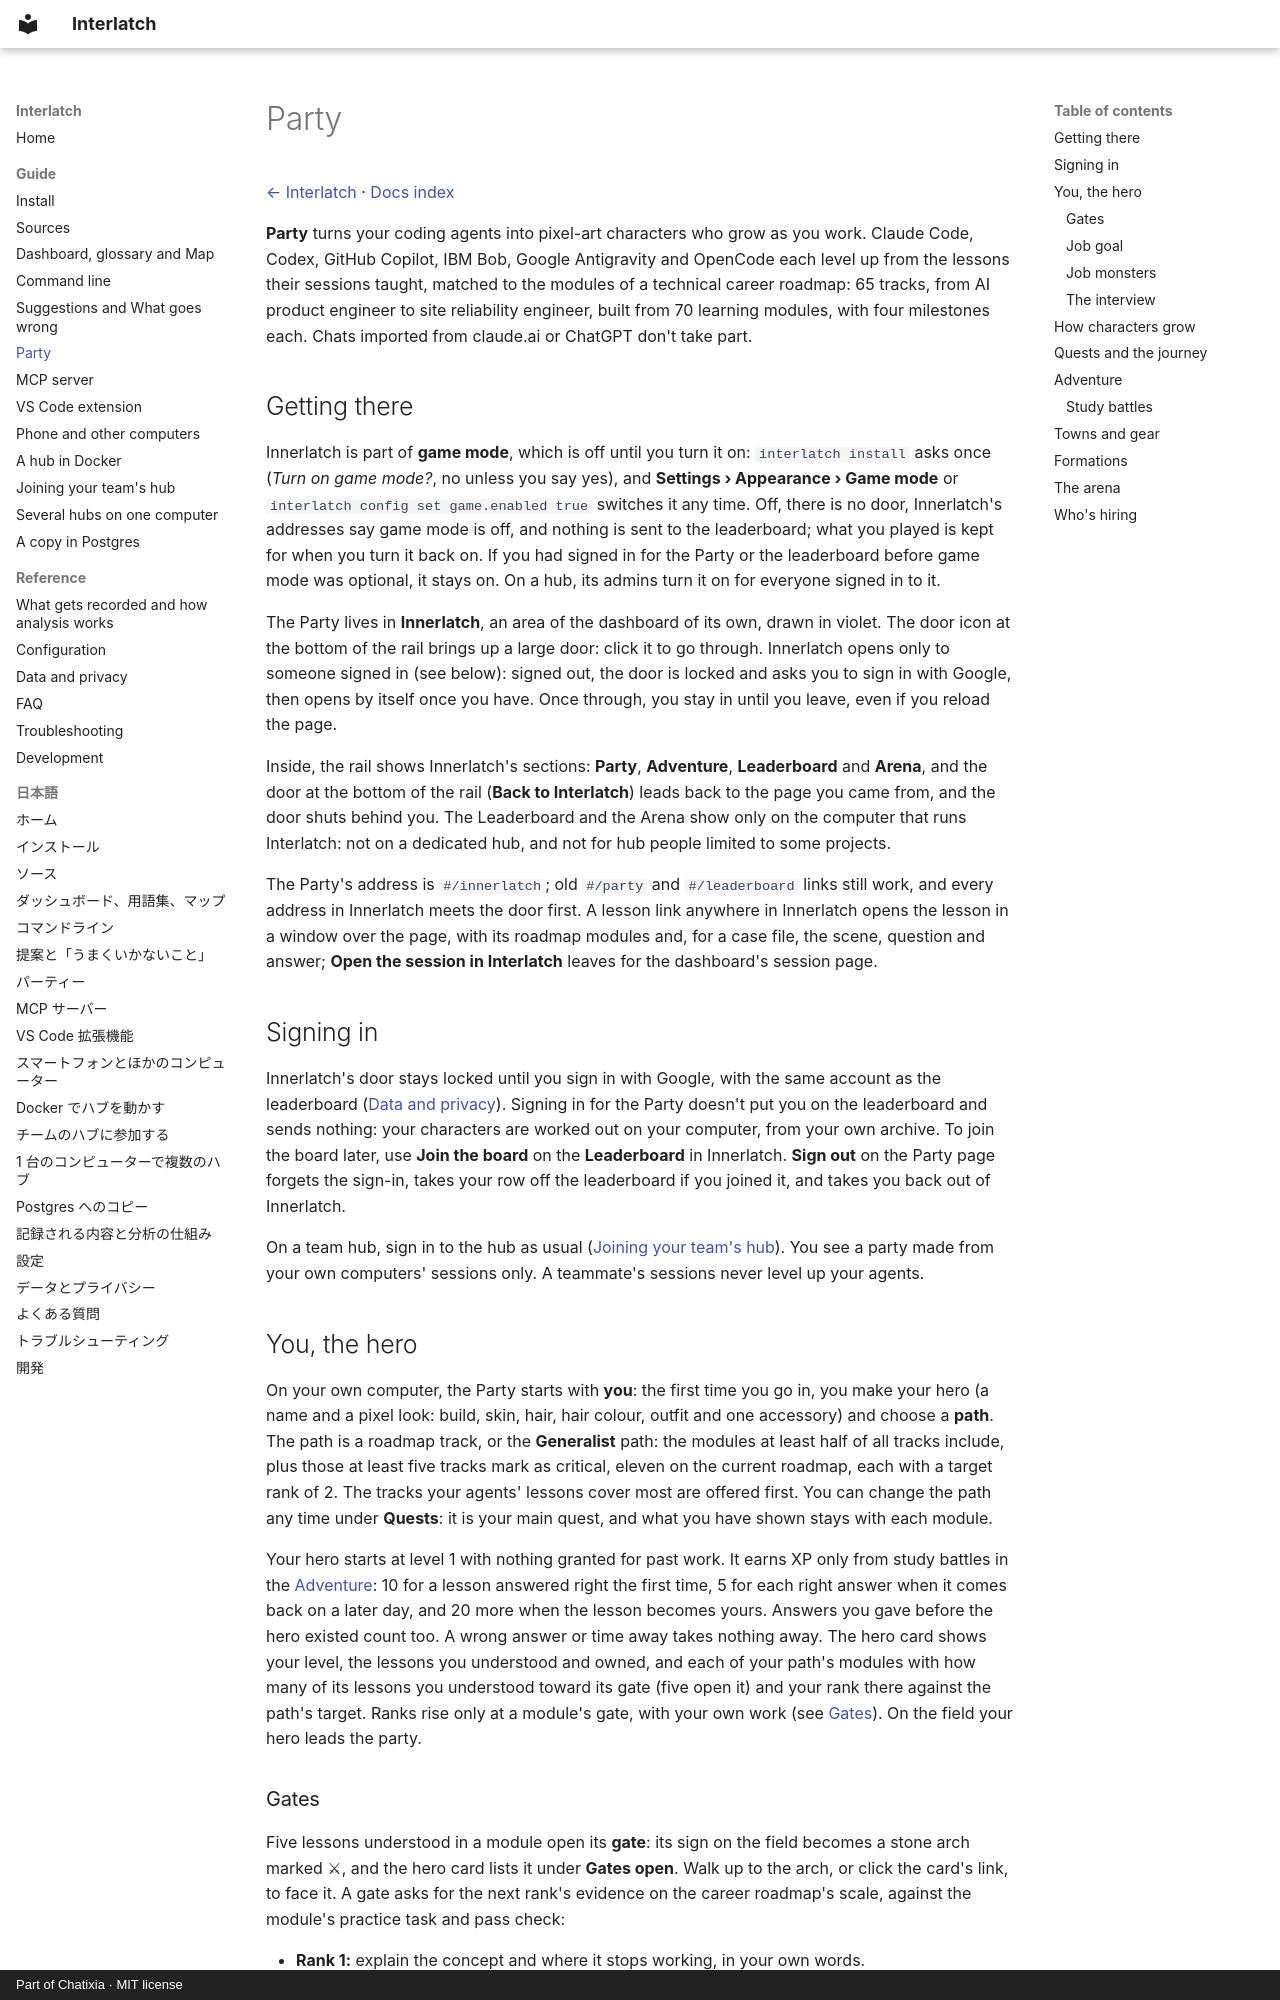

repository: Chatixia-AI/interlatch · page: party/index.html · generator: mkdocs · copyright: Part of Chatixia · MIT license

# Party

[← Interlatch](../README.md) · [Docs index](README.md)

**Party** turns your coding agents into pixel-art characters who grow as you work. Claude Code, Codex, GitHub
Copilot, IBM Bob, Google Antigravity and OpenCode each level up from the lessons their sessions taught, matched to the modules
of a technical career roadmap: 65 tracks, from AI product engineer to site reliability engineer, built from 70 learning
modules, with four milestones each. Chats imported from claude.ai or ChatGPT don't take part.

## Getting there

Innerlatch is part of **game mode**, which is off until you turn it on: `interlatch install` asks once (*Turn on game
mode?*, no unless you say yes), and **Settings › Appearance › Game mode** or `interlatch config set game.enabled true`
switches it any time. Off, there is no door, Innerlatch's addresses say game mode is off, and nothing is sent to the
leaderboard; what you played is kept for when you turn it back on. If you had signed in for the Party or the
leaderboard before game mode was optional, it stays on. On a hub, its admins turn it on for everyone signed in to it.

The Party lives in **Innerlatch**, an area of the dashboard of its own, drawn in violet. The door icon at the bottom of
the rail brings up a large door: click it to go through. Innerlatch opens only to someone signed in (see below): signed
out, the door is locked and asks you to sign in with Google, then opens by itself once you have. Once through, you stay
in until you leave, even if you reload the page.

Inside, the rail shows Innerlatch's sections: **Party**, **Adventure**, **Leaderboard** and **Arena**, and the door at the bottom of
the rail (**Back to Interlatch**) leads back to the page you came from, and the door shuts behind you. The Leaderboard
and the Arena show only on the computer that runs Interlatch: not on a dedicated hub, and not for hub people limited to
some projects.

The Party's address is `#/innerlatch`; old `#/party` and `#/leaderboard` links still work, and every address in
Innerlatch meets the door first. A lesson link anywhere in Innerlatch opens the lesson in a window over the page, with
its roadmap modules and, for a case file, the scene, question and answer; **Open the session in Interlatch** leaves for
the dashboard's session page.

## Signing in

Innerlatch's door stays locked until you sign in with Google, with the same account as the leaderboard
([Data and privacy](privacy.md)). Signing in for the Party doesn't put you on
the leaderboard and sends nothing: your characters are worked out on your computer, from your own archive. To join the
board later, use **Join the board** on the **Leaderboard** in Innerlatch. **Sign out** on the Party page forgets the sign-in, takes
your row off the leaderboard if you joined it, and takes you back out of Innerlatch.

On a team hub, sign in to the hub as usual ([Joining your team's hub](join-a-hub.md)). You see a party made from your
own computers' sessions only. A teammate's sessions never level up your agents.

## You, the hero

On your own computer, the Party starts with **you**: the first time you go in, you make your hero (a name and a pixel
look: build, skin, hair, hair colour, outfit and one accessory) and choose a **path**. The path is a roadmap track, or
the **Generalist** path: the modules at least half of all tracks include, plus those at least five tracks mark as
critical, eleven on the current roadmap, each with a target rank of 2. The tracks your agents' lessons cover most are
offered first. You can change the path any time under **Quests**: it is your main quest, and what you have shown stays
with each module.

Your hero starts at level 1 with nothing granted for past work. It earns XP only from study battles in the
[Adventure](#adventure): 10 for a lesson answered right the first time, 5 for each right answer when it comes back on a
later day, and 20 more when the lesson becomes yours. Answers you gave before the hero existed count too. A wrong answer
or time away takes nothing away. The hero card shows your level, the lessons you understood and owned, and each of your
path's modules with how many of its lessons you understood toward its gate (five open it) and your rank there against
the path's target. Ranks rise only at a module's gate, with your own work (see [Gates](#gates)). On the field your
hero leads the party.
